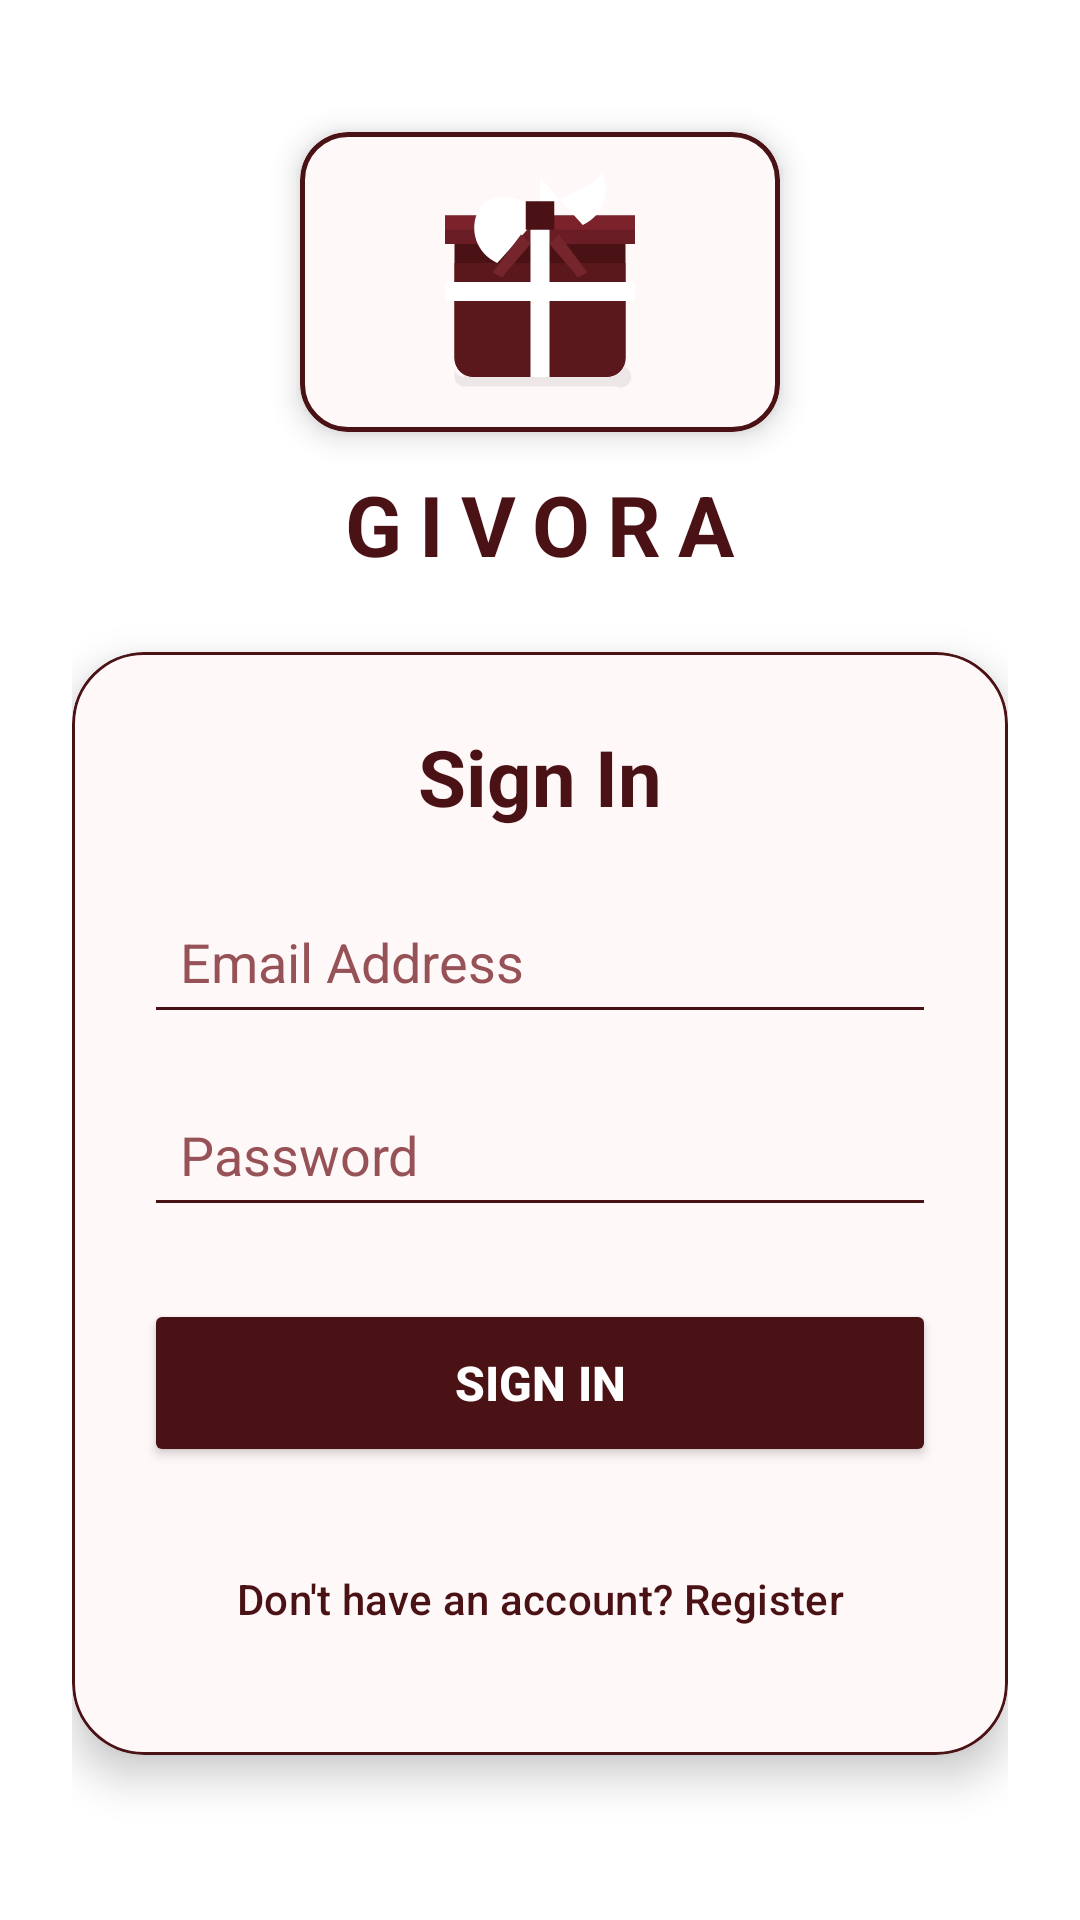

Reconstruct the res/layout file that produces this screen, plus the resources it refers to.
<!-- AndroidManifest.xml: application theme Theme.Totoow -->
<!-- res/layout/activity_sign_in2.xml -->
<?xml version="1.0" encoding="utf-8"?>
<ScrollView xmlns:android="http://schemas.android.com/apk/res/android"
    xmlns:app="http://schemas.android.com/apk/res-auto"
    xmlns:tools="http://schemas.android.com/tools"
    android:id="@+id/main"
    android:layout_width="match_parent"
    android:layout_height="match_parent"
    android:background="@color/white"
    android:fillViewport="true"
    tools:context=".viewPKG.SignInActivity">

    <LinearLayout
        android:layout_width="match_parent"
        android:layout_height="wrap_content"
        android:gravity="center_horizontal"
        android:orientation="vertical"
        android:padding="24dp">

        
        <com.google.android.material.card.MaterialCardView
            android:layout_width="160dp"
            android:layout_height="100dp"
            android:layout_marginTop="20dp"
            android:layout_marginBottom="12dp"
            app:cardBackgroundColor="#FFF8F8"
            app:cardCornerRadius="16dp"
            app:cardElevation="6dp"
            app:strokeColor="#4A1215"
            app:strokeWidth="1.5dp">

            <ImageView
                android:id="@+id/imageView4"
                android:layout_width="match_parent"
                android:layout_height="match_parent"
                android:contentDescription="Gift Box Illustration"
                android:padding="12dp"
                android:scaleType="centerInside"
                android:src="@drawable/ic_gift_box_vector" />

        </com.google.android.material.card.MaterialCardView>

        <TextView
            android:id="@+id/Givora"
            android:layout_width="wrap_content"
            android:layout_height="wrap_content"
            android:layout_gravity="center"
            android:layout_marginBottom="24dp"
            android:letterSpacing="0.2"
            android:text="GIVORA"
            android:textColor="#4A1215"
            android:textSize="28sp"
            android:textStyle="bold" />

        
        <com.google.android.material.card.MaterialCardView
            android:layout_width="match_parent"
            android:layout_height="wrap_content"
            app:cardBackgroundColor="#FFF8F8"
            app:cardCornerRadius="24dp"
            app:cardElevation="8dp"
            app:strokeColor="#4A1215"
            app:strokeWidth="1dp">

            <LinearLayout
                android:layout_width="match_parent"
                android:layout_height="wrap_content"
                android:orientation="vertical"
                android:padding="24dp">

                <TextView
                    android:id="@+id/tvSignInTitle"
                    android:layout_width="match_parent"
                    android:layout_height="wrap_content"
                    android:layout_marginBottom="20dp"
                    android:gravity="center"
                    android:text="Sign In"
                    android:textColor="#4A1215"
                    android:textSize="26sp"
                    android:textStyle="bold" />

                <EditText
                    android:id="@+id/etEmail"
                    android:layout_width="match_parent"
                    android:layout_height="wrap_content"
                    android:layout_marginBottom="16dp"
                    android:backgroundTint="#4A1215"
                    android:ems="10"
                    android:hint="Email Address"
                    android:inputType="textEmailAddress"
                    android:minHeight="48dp"
                    android:padding="12dp"
                    android:textColor="#4A1215"
                    android:textColorHint="#965257" />

                <EditText
                    android:id="@+id/etPassword"
                    android:layout_width="match_parent"
                    android:layout_height="wrap_content"
                    android:layout_marginBottom="24dp"
                    android:backgroundTint="#4A1215"
                    android:ems="10"
                    android:hint="Password"
                    android:inputType="textPassword"
                    android:minHeight="48dp"
                    android:padding="12dp"
                    android:textColor="#4A1215"
                    android:textColorHint="#965257" />

                <Button
                    android:id="@+id/btnSignIn"
                    android:layout_width="match_parent"
                    android:layout_height="56dp"
                    android:layout_marginBottom="16dp"
                    android:backgroundTint="#4A1215"
                    android:text="Sign In"
                    android:textColor="@color/white"
                    android:textSize="16sp"
                    android:textStyle="bold" />

                <Button
                    android:id="@+id/btnGoToRegister"
                    style="?attr/materialButtonOutlinedStyle"
                    android:layout_width="match_parent"
                    android:layout_height="56dp"
                    android:text="Don't have an account? Register"
                    android:textColor="#4A1215"
                    android:textSize="14sp"
                    app:strokeColor="#4A1215" />

            </LinearLayout>

        </com.google.android.material.card.MaterialCardView>

    </LinearLayout>

</ScrollView>
<!-- resources referenced by this layout -->
<resources>
  <color name="white">#FFFFFFFF</color>
  <!-- drawable ic_gift_box_vector (drawable) -->
  <vector xmlns:android="http://schemas.android.com/apk/res/android"
      android:width="120dp"
      android:height="120dp"
      android:viewportWidth="24"
      android:viewportHeight="24">
  
      
      <path
          android:fillColor="#11000000"
          android:pathData="M4,21h16a1,1 0,0 0,1 -1v1a1,1 0,0 1,-1 2H4a1,1 0,0 1,-1 -1v-1a1,1 0,0 0,1 1z"/>
  
      
      <path
          android:fillColor="#4A1215"
          android:pathData="M3,8h18v12a2,2 0,0 1,-2 2H5a2,2 0,0 1,-2 -2V8z"/>
  
      
      <path
          android:fillColor="#5A181D"
          android:pathData="M3,10h18v10a2,2 0,0 1,-2 2H5a2,2 0,0 1,-2 -2V10z"/>
  
      
      <path
          android:fillColor="#6B1D25"
          android:pathData="M2,5h20v3H2z"/>
  
      
      <path
          android:fillColor="#7C222B"
          android:pathData="M2,5h20v1.5H2z"/>
  
      
      <path
          android:fillColor="#FFFFFF"
          android:pathData="M11,5h2v17h-2z"/>
  
      
      <path
          android:fillColor="#FFFFFF"
          android:pathData="M2,12h20v2H2z"/>
  
      
      <path
          android:fillColor="#FFFFFF"
          android:pathData="M12,5C10,2.5 6.5,2.5 5.5,4.5c-1,2 -0.2,4.5 2,5.5l4.5,-5z"/>
  
      
      <path
          android:fillColor="#FFFFFF"
          android:pathData="M12,5c2,-2.5 5.5,-2.5 6.5,-4.5c1,2 0.2,4.5 -2,5.5l-4.5,-5z"/>
  
      
      <path
          android:fillColor="#4A1215"
          android:pathData="M10.5,3.5h3v3h-3z"/>
  
      
      <path
          android:fillColor="#76252C"
          android:pathData="M10,7l-3,4l1,0.5l3,-3.5z"/>
      <path
          android:fillColor="#76252C"
          android:pathData="M14,7l3,4l-1,0.5l-3,-3.5z"/>
  </vector>
  <style name="Theme.Totoow" parent="Base.Theme.Totoow" />
  <style name="Base.Theme.Totoow" parent="Theme.Material3.DayNight">
          
          
      </style>
</resources>
